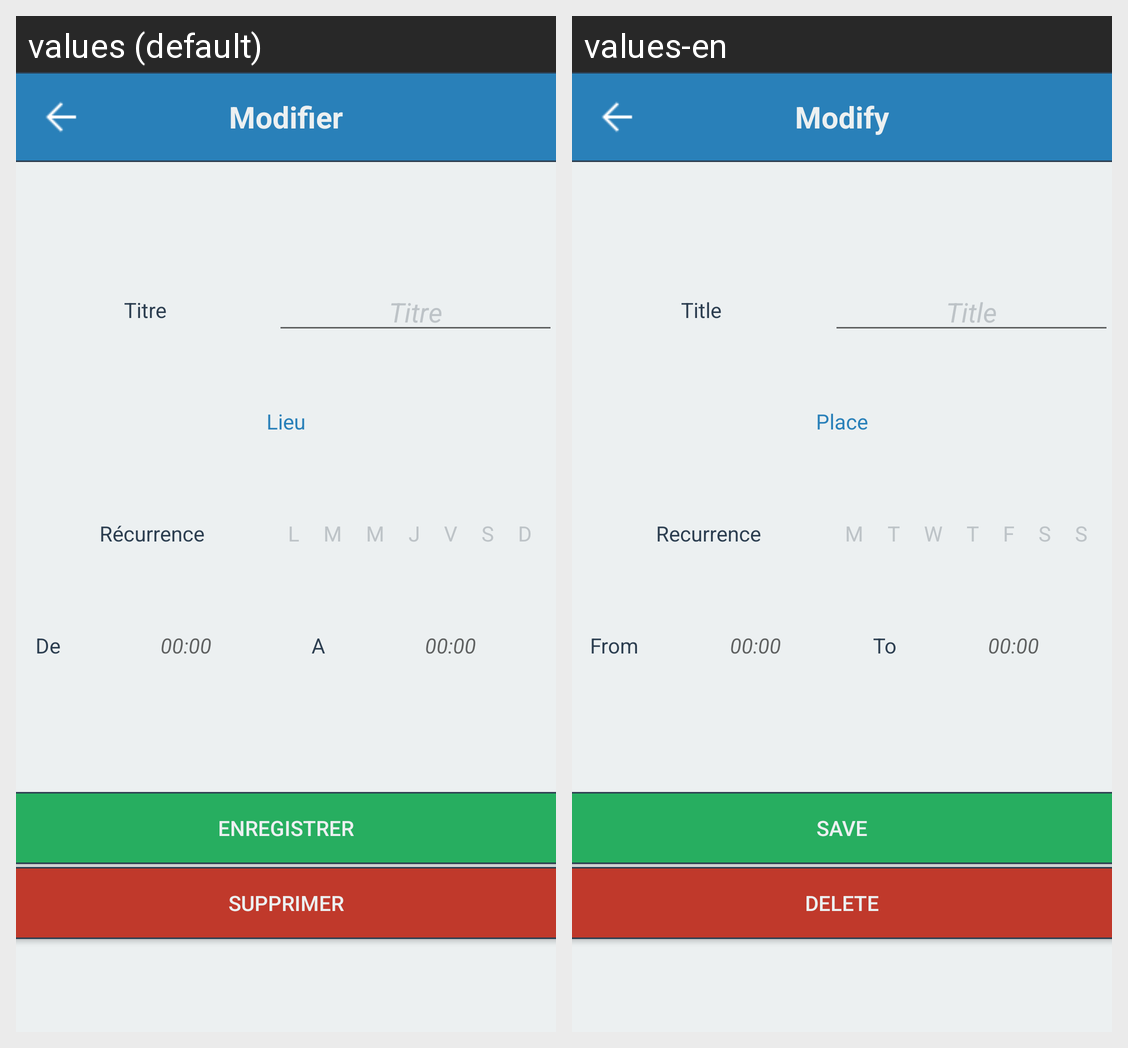

For this localized Android screen grid, give each drawn string resource with its value in every locale shown.
Android screen res/layout/activity_modifier.xml rendered under 2 locales, left to right: values (default), values-en. Device: Nexus 5 (rendered at 1080×1920; each locale shown at half size, 540×960, under a caption strip naming it); theme AppTheme.
Strings drawn on this screen, with the default value and each locale's value (text and hints the layout hard-codes, and strings that could not be matched under every locale, appear in the picture but are not listed):

modifier
  values: Modifier
  values-en: Modify

titre
  values: Titre
  values-en: Title

lieu
  values: Lieu
  values-en: Place

recurence
  values: Récurrence
  values-en: Recurrence

lundi
  values: L
  values-en: M

mardi
  values: M
  values-en: T

mercredi
  values: M
  values-en: W

jeudi
  values: J
  values-en: T

vendredi
  values: V
  values-en: F

samedi
  values: S
  values-en: S

dimanche
  values: D
  values-en: S

de
  values: De
  values-en: From

timedef
  values: 00:00
  values-en: 00:00

a
  values: A
  values-en: To

enregistrer
  values: Enregistrer
  values-en: Save

supprimer
  values: Supprimer
  values-en: Delete
